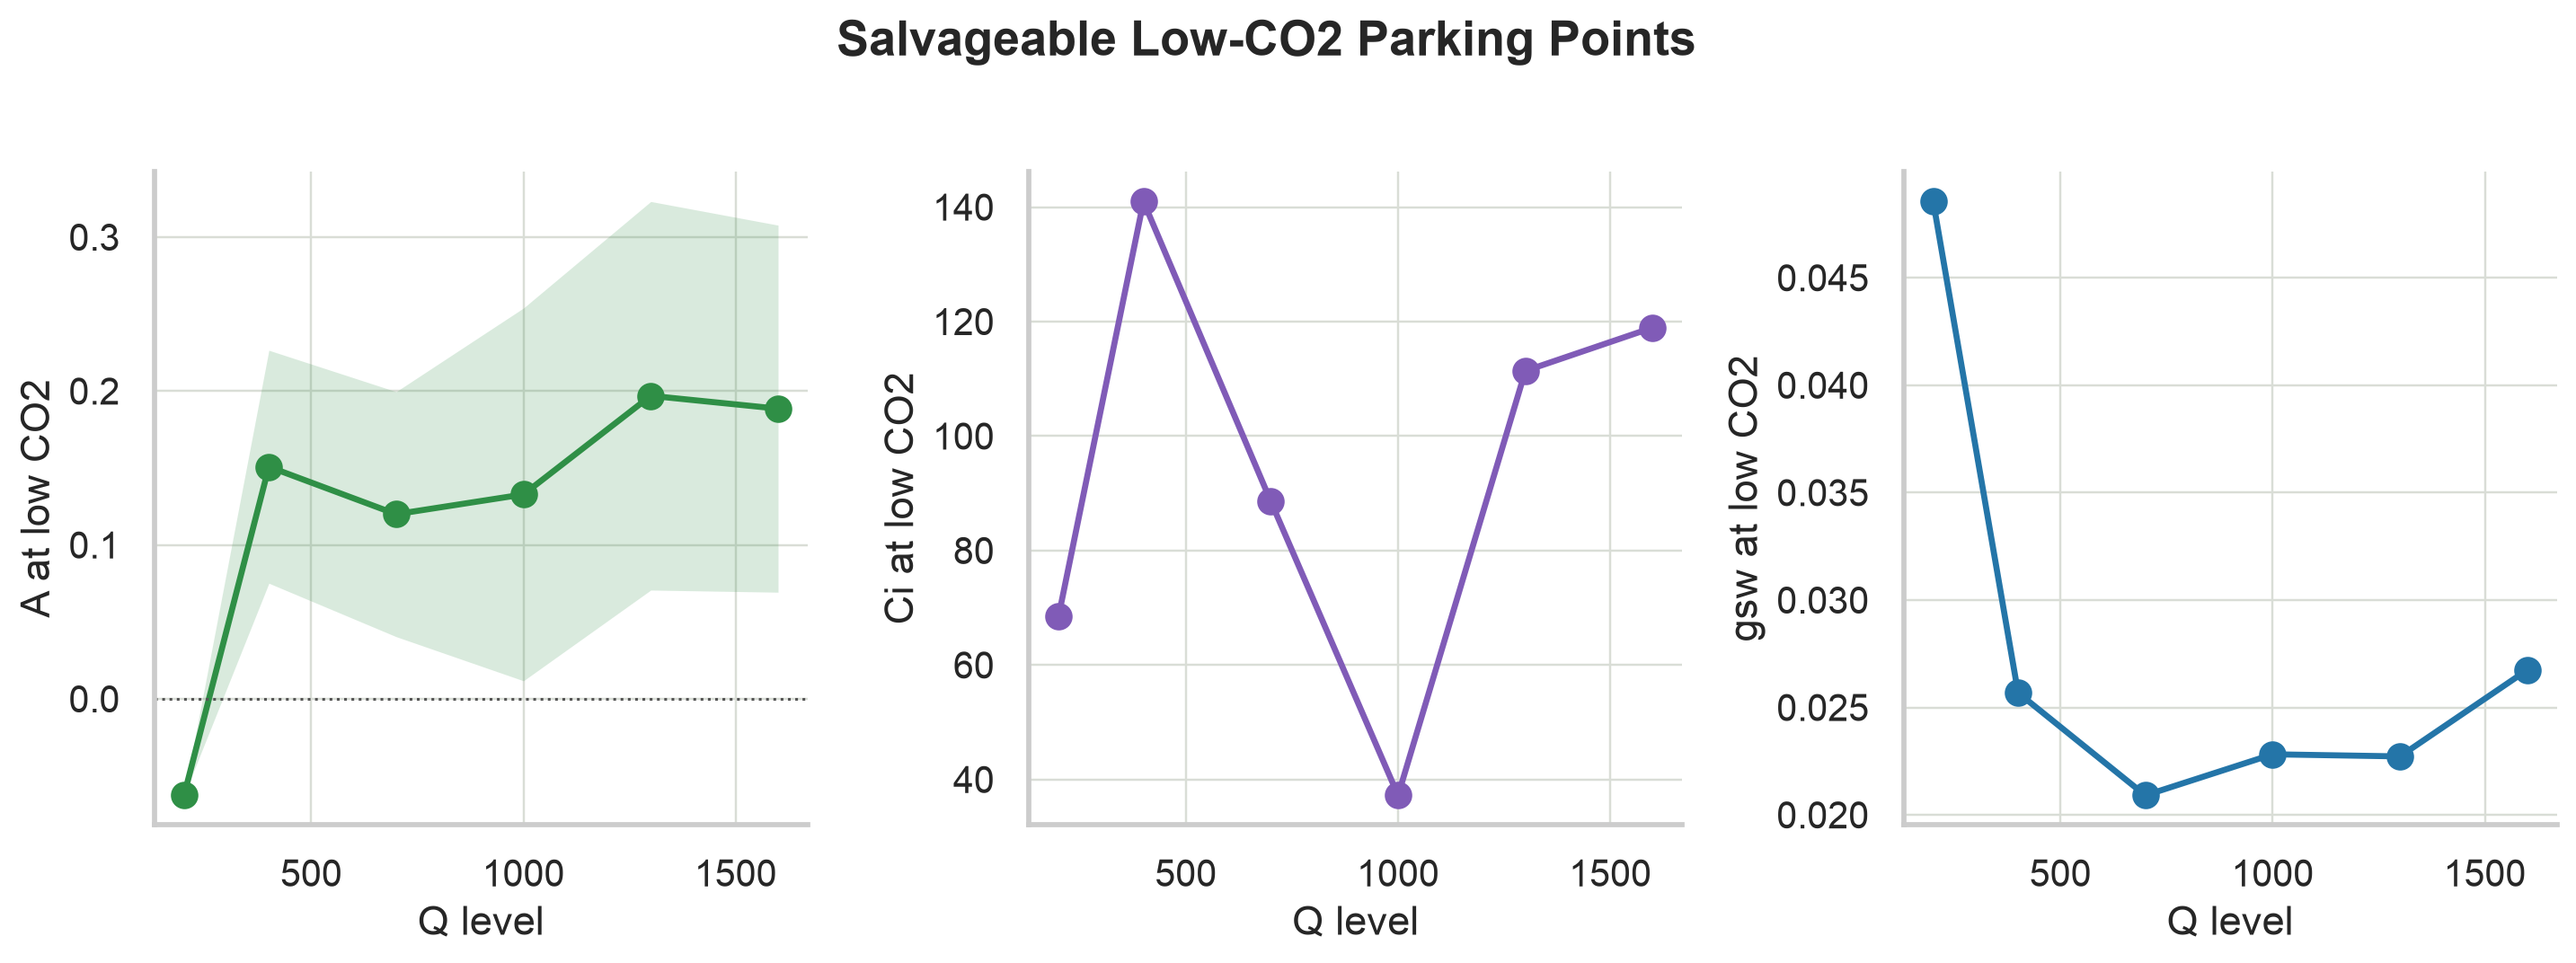

The table this chart was drawn from, first rows:
Q_level, n, start_min, end_min, A_median, A_q10, A_q90, Asty_median, Ci_median, gsw_median, CO2_r_median, CO2_s_median, Flow_median
200.0, 1, 40.73, 40.73, -0.0627, -0.0627, -0.0627, 0.08172, 68.55, 0.04855, 69.99, 69.87, 900
400.0, 2, 54.17, 54.46, 0.1508, 0.07513, 0.2265, 0.1071, 141, 0.02568, 69.98, 69.87, 900
700.0, 2, 67.65, 67.97, 0.12, 0.0404, 0.1996, 0.1446, 88.6, 0.02091, 70.01, 69.88, 900.1
1000, 2, 81.12, 81.4, 0.1328, 0.01174, 0.2539, 0.1516, 37.22, 0.02282, 69.99, 69.86, 900
1300, 2, 94.56, 94.87, 0.1969, 0.07068, 0.3231, 0.1689, 111.4, 0.02272, 69.97, 69.83, 900
1600, 2, 108, 108.3, 0.1885, 0.06929, 0.3078, 0.1547, 118.9, 0.02675, 69.99, 69.85, 900
